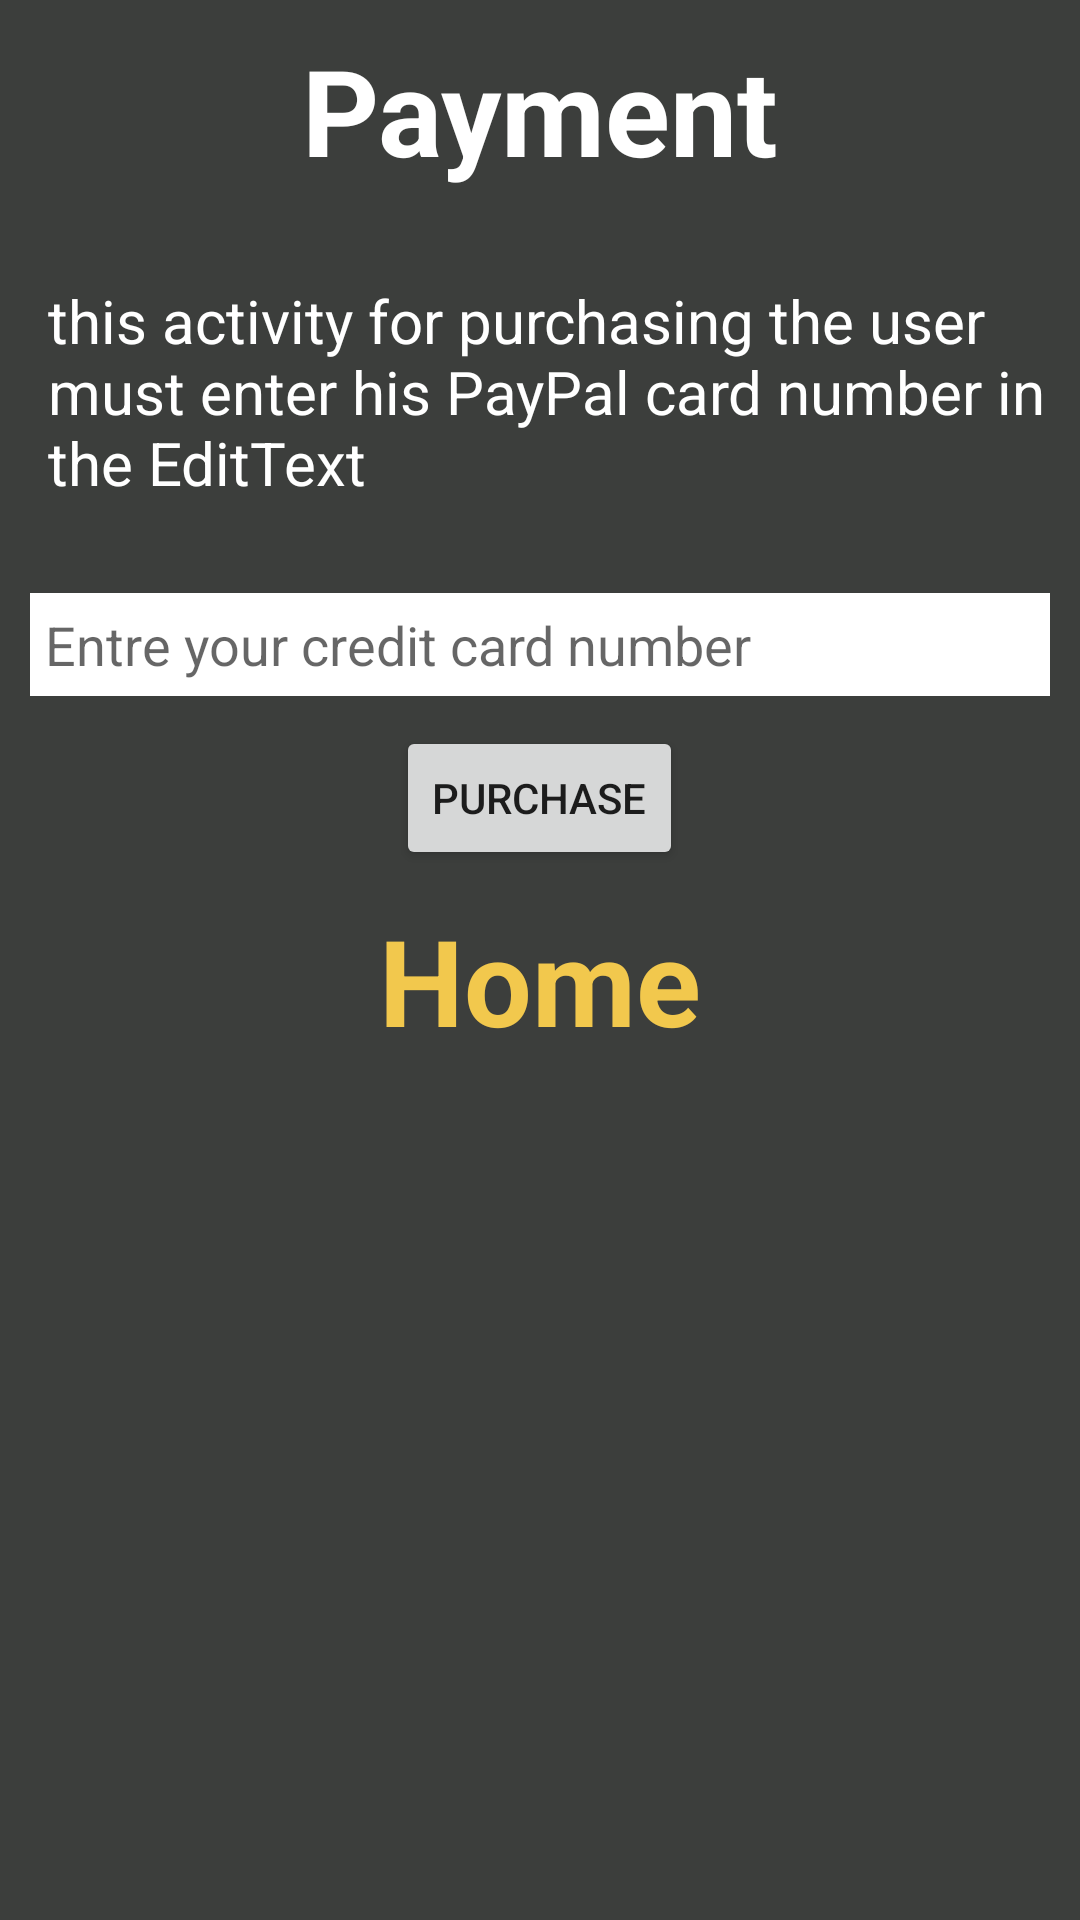

Produce the Android XML layout that renders to this screen, including the resource entries it uses.
<!-- AndroidManifest.xml: application theme AppTheme -->
<!-- res/layout/activity_payment_avtivity.xml -->
<?xml version="1.0" encoding="utf-8"?>
<LinearLayout xmlns:android="http://schemas.android.com/apk/res/android"
    xmlns:tools="http://schemas.android.com/tools"
    android:layout_width="match_parent"
    android:layout_height="match_parent"
    android:background="@color/backgroudColor"
    android:orientation="vertical"
    tools:context="com.example.android.musicapp.paymentAvtivity">

    <TextView
        android:layout_width="match_parent"
        android:layout_height="wrap_content"
        android:layout_margin="10dp"
        android:gravity="center"
        android:text="@string/payment"
        android:textColor="#fff"
        android:textSize="40sp"
        android:textStyle="bold" />

    <TextView
        style="@style/SoundsTextView"
        android:text="@string/payment_explain"
        android:textColor="#fff"
        android:textSize="20sp" />

    <EditText
        android:layout_width="match_parent"
        android:layout_height="wrap_content"
        android:layout_margin="10dp"
        android:background="#fff"
        android:hint="Entre your credit card number"
        android:inputType="number"
        android:padding="5dp"
        android:textSize="18sp" />

    <Button
        android:id="@+id/purchase_button"
        android:layout_width="wrap_content"
        android:layout_height="wrap_content"
        android:layout_gravity="center"
        android:text="@string/purchase_song" />

    <TextView
        android:id="@+id/home_TextView"
        android:layout_width="match_parent"
        android:layout_height="wrap_content"
        android:layout_margin="10dp"
        android:gravity="center"
        android:text="@string/home_page"
        android:textColor="#F2C84D"
        android:textSize="40sp"
        android:textStyle="bold" />

</LinearLayout>
<!-- resources referenced by this layout -->
<resources>
  <color name="backgroudColor">#3C3E3C</color>
  <string name="home_page">Home</string>
  <string name="payment">Payment</string>
  <string name="payment_explain">this activity for purchasing the user must enter his PayPal card number in the EditText</string>
  <string name="purchase_song">Purchase</string>
  <style name="SoundsTextView">
          <item name="android:layout_width">match_parent</item>
          <item name="android:layout_height">wrap_content</item>
          <item name="android:textSize">25sp</item>
          <item name="android:textColor">@color/colorPrimary</item>
          <item name="android:layout_marginLeft">8dp</item>
          <item name="android:paddingTop">20dp</item>
          <item name="android:paddingBottom">20dp</item>
          <item name="android:paddingLeft">8dp</item>
      </style>
  <style name="AppTheme" parent="Theme.AppCompat.Light.DarkActionBar">
          
          <item name="colorPrimary">@color/colorPrimary</item>
          <item name="colorPrimaryDark">@color/colorPrimaryDark</item>
          <item name="colorAccent">@color/colorAccent</item>
  
      </style>
  <color name="colorPrimary">#F2C84D</color>
  <color name="colorPrimaryDark">#303F9F</color>
  <color name="colorAccent">#FF4081</color>
</resources>
